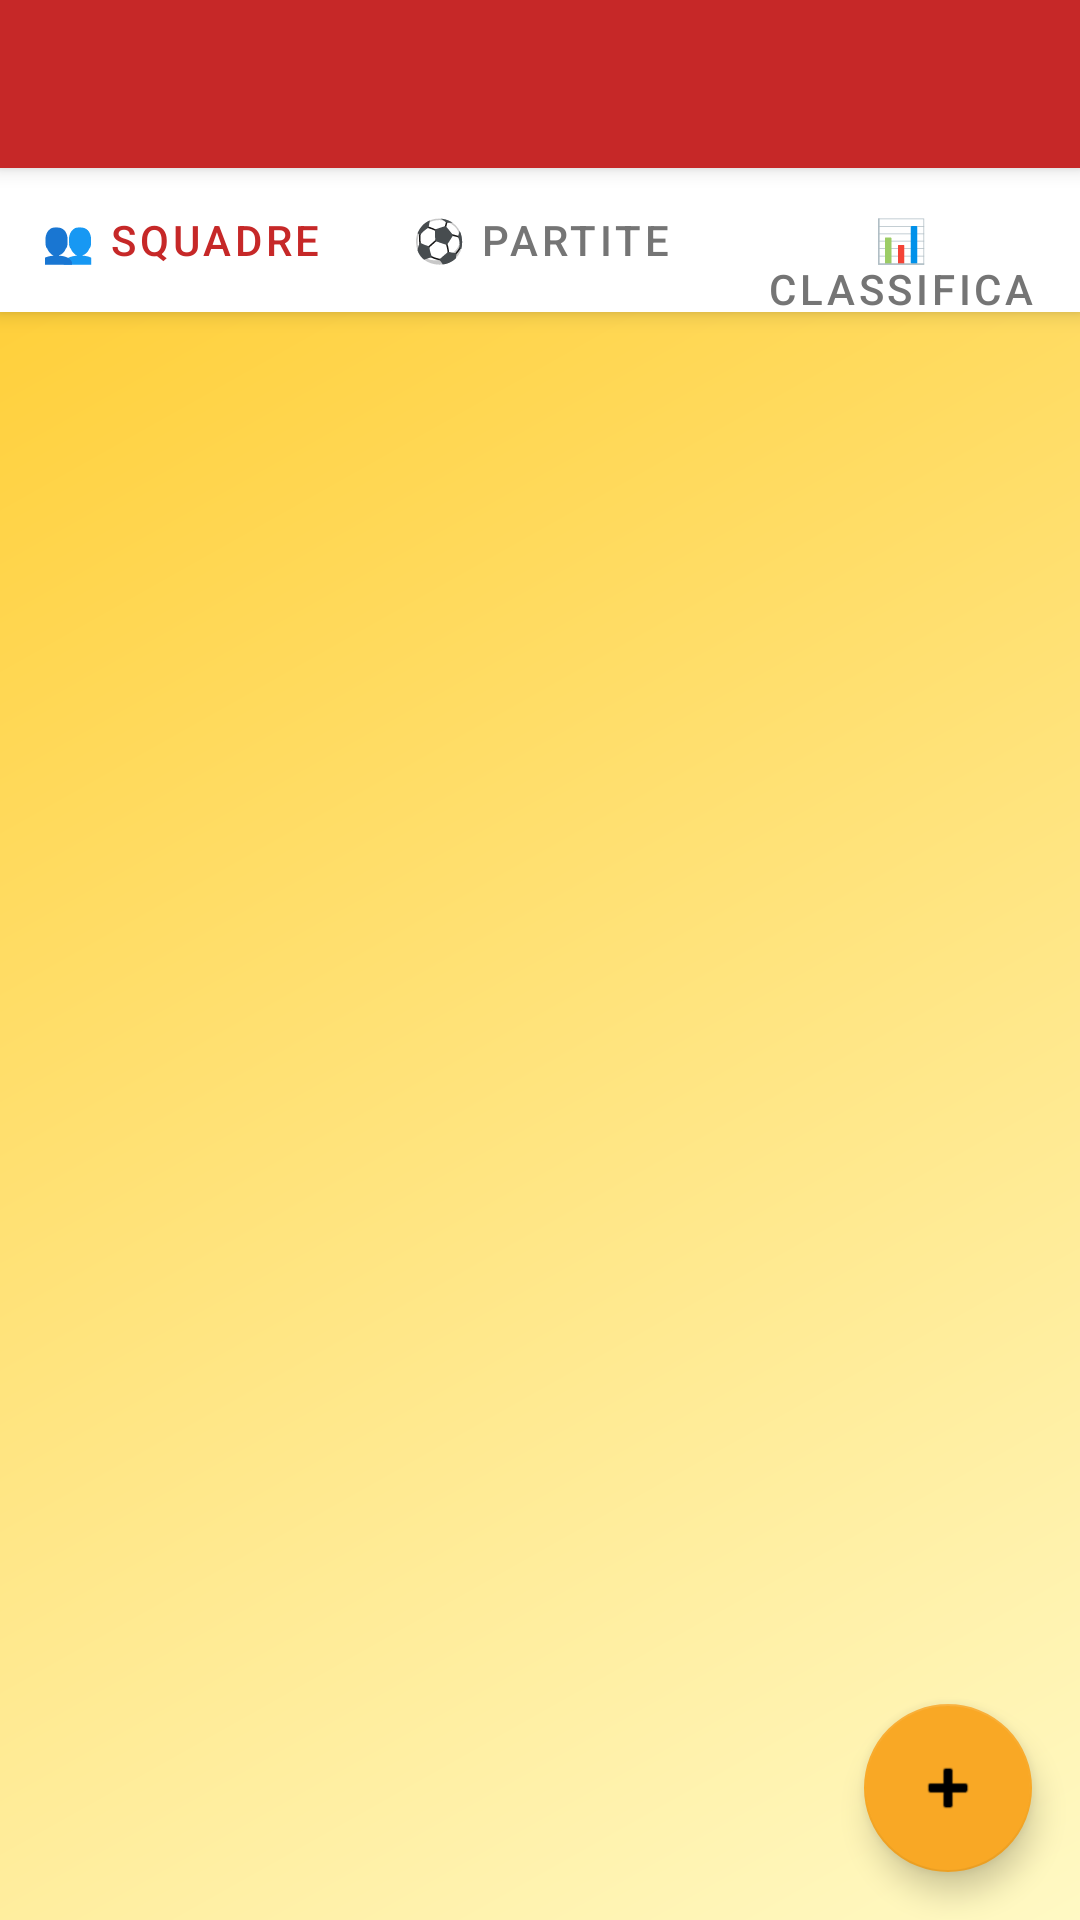

Produce the Android XML layout that renders to this screen, including the resource entries it uses.
<!-- AndroidManifest.xml: application theme Theme.App -->
<!-- res/layout/activity_tournament_detail.xml -->
<?xml version="1.0" encoding="utf-8"?>
<androidx.coordinatorlayout.widget.CoordinatorLayout
    xmlns:android="http://schemas.android.com/apk/res/android"
    xmlns:app="http://schemas.android.com/apk/res-auto"
    android:layout_width="match_parent"
    android:layout_height="match_parent"
    android:background="@color/background">

    <com.google.android.material.appbar.AppBarLayout
        android:layout_width="match_parent"
        android:layout_height="wrap_content">
        <androidx.appcompat.widget.Toolbar
            android:id="@+id/toolbar"
            android:layout_width="match_parent"
            android:layout_height="?attr/actionBarSize"
            android:background="@color/red"
            app:titleTextColor="@android:color/white"/>
    </com.google.android.material.appbar.AppBarLayout>

    <LinearLayout
        android:layout_width="match_parent"
        android:layout_height="match_parent"
        android:orientation="vertical"
        app:layout_behavior="@string/appbar_scrolling_view_behavior">

        
        <LinearLayout
            android:layout_width="match_parent"
            android:layout_height="wrap_content"
            android:orientation="horizontal"
            android:background="@android:color/white"
            android:elevation="4dp">

            <Button
                android:id="@+id/btnTabTeams"
                style="@style/Widget.MaterialComponents.Button.TextButton"
                android:layout_width="0dp"
                android:layout_height="wrap_content"
                android:layout_weight="1"
                android:text="👥 Squadre"
                android:textColor="@color/red"/>

            <Button
                android:id="@+id/btnTabMatches"
                style="@style/Widget.MaterialComponents.Button.TextButton"
                android:layout_width="0dp"
                android:layout_height="wrap_content"
                android:layout_weight="1"
                android:text="⚽ Partite"
                android:textColor="@color/gray"/>

            <Button
                android:id="@+id/btnTabStandings"
                style="@style/Widget.MaterialComponents.Button.TextButton"
                android:layout_width="0dp"
                android:layout_height="wrap_content"
                android:layout_weight="1"
                android:text="📊 Classifica"
                android:textColor="@color/gray"/>
        </LinearLayout>

        
        <FrameLayout
            android:id="@+id/panelTeams"
            android:layout_width="match_parent"
            android:layout_height="match_parent">

            <androidx.recyclerview.widget.RecyclerView
                android:id="@+id/rvTeams"
                android:layout_width="match_parent"
                android:layout_height="match_parent"
                android:padding="8dp"
                android:clipToPadding="false"
                android:paddingBottom="80dp"/>

            <TextView
                android:id="@+id/tvTeamsEmpty"
                android:layout_width="match_parent"
                android:layout_height="match_parent"
                android:gravity="center"
                android:text="Nessuna squadra\nTocca + per aggiungerne"
                android:textColor="@color/gray"
                android:visibility="gone"/>

            <com.google.android.material.floatingactionbutton.FloatingActionButton
                android:id="@+id/fabTeam"
                android:layout_width="wrap_content"
                android:layout_height="wrap_content"
                android:layout_gravity="bottom|end"
                android:layout_margin="16dp"
                android:src="@android:drawable/ic_input_add"
                app:backgroundTint="@color/yellow"
                app:tint="@android:color/black"/>
        </FrameLayout>

        
        <LinearLayout
            android:id="@+id/panelMatches"
            android:layout_width="match_parent"
            android:layout_height="match_parent"
            android:orientation="vertical"
            android:visibility="gone">

            <Button
                android:id="@+id/btnGenerateCalendar"
                android:layout_width="match_parent"
                android:layout_height="wrap_content"
                android:layout_margin="8dp"
                android:text="🗓️ Genera Calendario"
                android:backgroundTint="@color/red"
                android:textColor="@android:color/white"/>

            <Button
                android:id="@+id/btnGoFinals"
                android:layout_width="match_parent"
                android:layout_height="wrap_content"
                android:layout_marginStart="8dp"
                android:layout_marginEnd="8dp"
                android:layout_marginBottom="4dp"
                android:text="🏆 Gestisci Fasi Finali"
                android:backgroundTint="@color/yellow"
                android:textColor="@android:color/black"/>

            <FrameLayout
                android:layout_width="match_parent"
                android:layout_height="match_parent">

                <androidx.recyclerview.widget.RecyclerView
                    android:id="@+id/rvMatches"
                    android:layout_width="match_parent"
                    android:layout_height="match_parent"
                    android:padding="8dp"
                    android:clipToPadding="false"/>

                <TextView
                    android:id="@+id/tvMatchesEmpty"
                    android:layout_width="match_parent"
                    android:layout_height="match_parent"
                    android:gravity="center"
                    android:text="Nessuna partita\nGenera il calendario"
                    android:textColor="@color/gray"
                    android:visibility="gone"/>
            </FrameLayout>
        </LinearLayout>

        
        <ScrollView
            android:id="@+id/panelStandings"
            android:layout_width="match_parent"
            android:layout_height="match_parent"
            android:visibility="gone">
            <TextView
                android:id="@+id/tvStandings"
                android:layout_width="match_parent"
                android:layout_height="wrap_content"
                android:padding="12dp"
                android:fontFamily="monospace"
                android:textSize="11sp"
                android:text="Classifica non disponibile"/>
        </ScrollView>

    </LinearLayout>

</androidx.coordinatorlayout.widget.CoordinatorLayout>
<!-- resources referenced by this layout -->
<resources>
  <color name="gray">#757575</color>
  <color name="red">#C62828</color>
  <color name="yellow">#F9A825</color>
  <style name="Theme.App" parent="Theme.MaterialComponents.DayNight.NoActionBar">
          <item name="colorPrimary">@color/red</item>
          <item name="colorSecondary">@color/yellow</item>
          <item name="android:windowBackground">@drawable/bg_grad</item>
      </style>
  <!-- drawable bg_grad (drawable) -->
  <shape xmlns:android="http://schemas.android.com/apk/res/android">
      <gradient android:angle="135" android:startColor="#FFF9C4" android:endColor="#FFCA28"/>
  </shape>
</resources>
